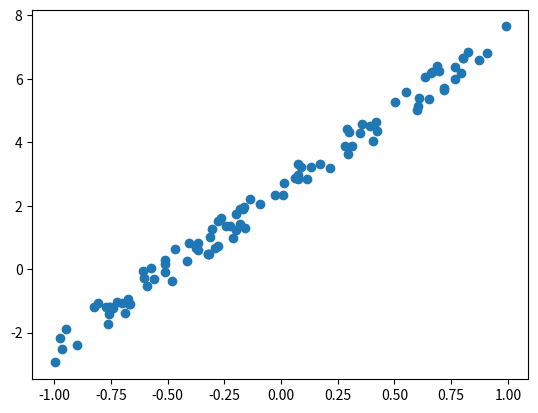

Write the Python code that produced this figure.
import numpy as np
import random as rand

import matplotlib.pyplot as plt
plt.interactive(False)

## Create dataset


def generate_dataset(n):
    """Generates uniform random dataset for gradient descent algos."""

    x = np.ones([n, 2])
    x[:, 1] = np.random.uniform(-1,1,n)

    theta = np.array([2, 5.])
    jitter = np.random.rand(1, n)
    y = np.dot(x, theta) + jitter

    return x, y

def gd(x, y, theta, alpha):
    m = X.shape[0]
    print(m)
    grad = np.dot(X, theta) - y
    print(X)
    print(theta)
    print(grad)
    return theta - alpha * (1/m) * np.sum(grad)





if __name__ == "__main__":
    X, y = generate_dataset(100)

    plt.scatter(X[:, 1], y)
    plt.savefig('figure.png')

    theta = np.array([1., 2])
    learning_rate = 0.01
    update = gd(X, y, theta, learning_rate)
    print(update)
